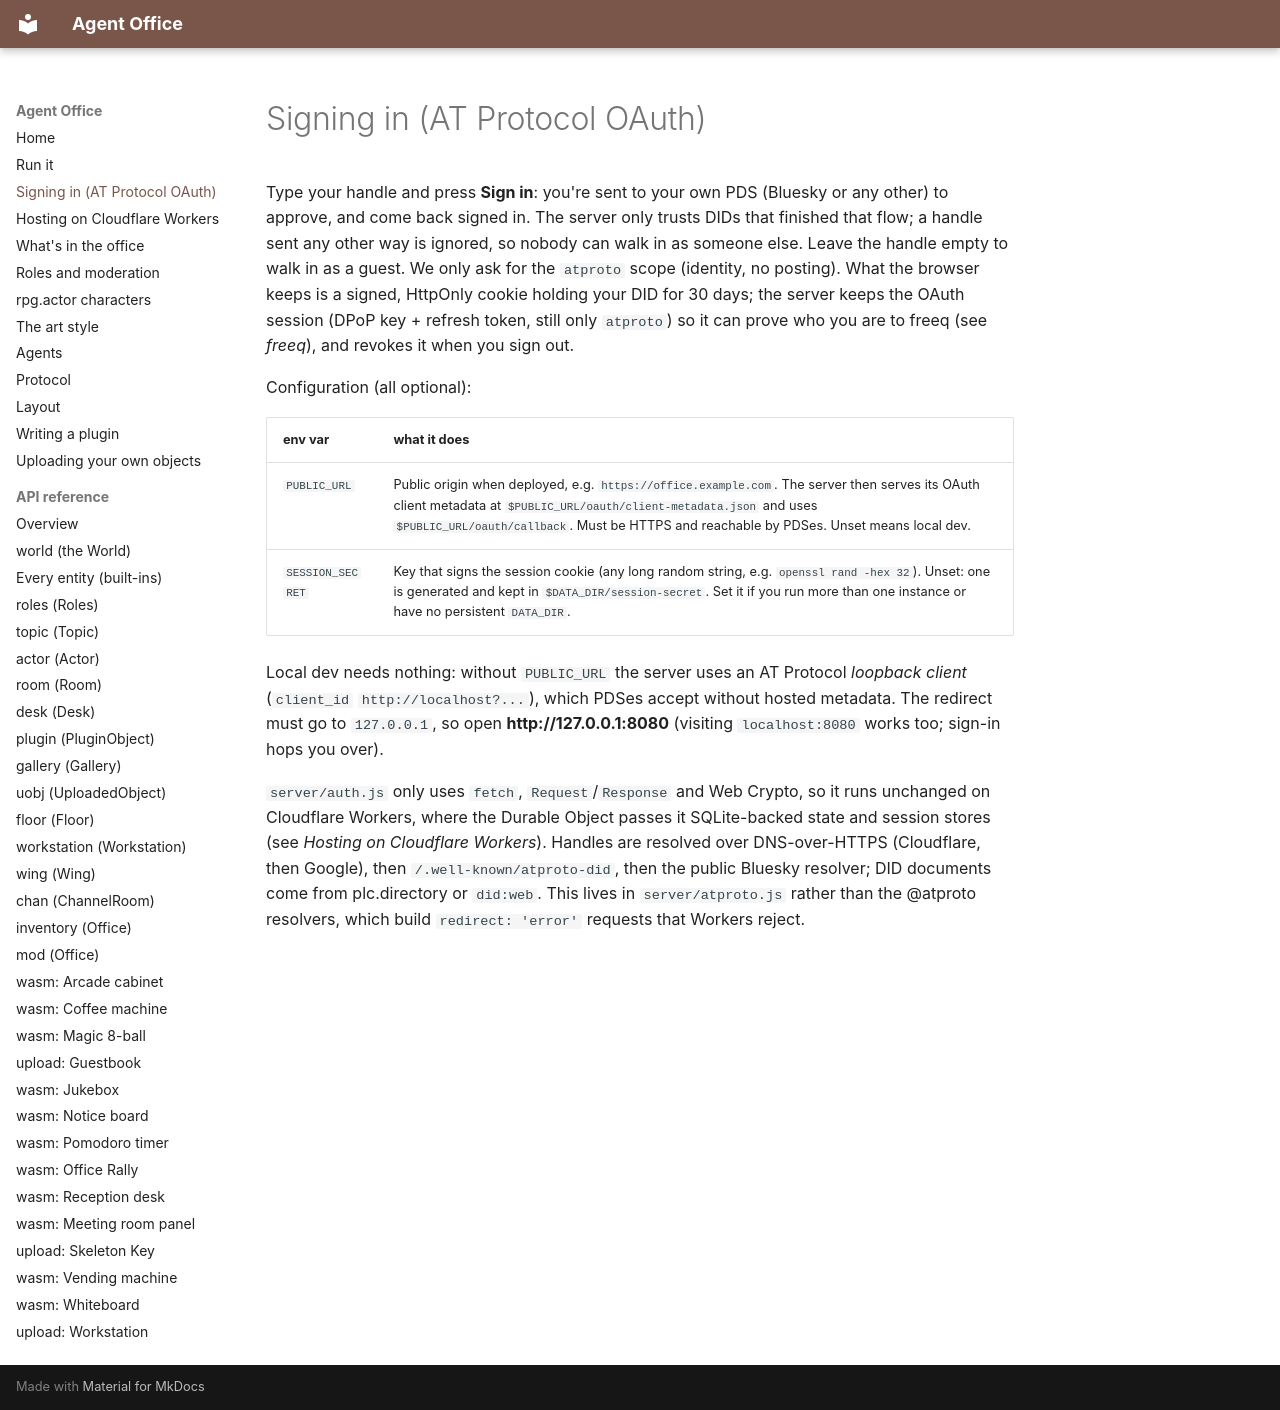

repository: nandi-conda/agentoffice · page: guide/signing-in-at-protocol-oauth/index.html · generator: mkdocs

# Signing in (AT Protocol OAuth)

Type your handle and press **Sign in**: you're sent to your own PDS (Bluesky
or any other) to approve, and come back signed in. The server only trusts
DIDs that finished that flow; a handle sent any other way is ignored, so
nobody can walk in as someone else. Leave the handle empty to walk in as a
guest. We only ask for the `atproto` scope (identity, no posting). What
the browser keeps is a signed, HttpOnly cookie holding your DID for 30 days;
the server keeps the OAuth session (DPoP key + refresh token, still only
`atproto`) so it can prove who you are to freeq (see *freeq*), and revokes it
when you sign out.

Configuration (all optional):

| env var | what it does |
| --- | --- |
| `PUBLIC_URL` | Public origin when deployed, e.g. `https://office.example.com`. The server then serves its OAuth client metadata at `$PUBLIC_URL/oauth/client-metadata.json` and uses `$PUBLIC_URL/oauth/callback`. Must be HTTPS and reachable by PDSes. Unset means local dev. |
| `SESSION_SECRET` | Key that signs the session cookie (any long random string, e.g. `openssl rand -hex 32`). Unset: one is generated and kept in `$DATA_DIR/session-secret`. Set it if you run more than one instance or have no persistent `DATA_DIR`. |

Local dev needs nothing: without `PUBLIC_URL` the server uses an AT Protocol
*loopback client* (`client_id` `http://localhost?...`), which PDSes accept
without hosted metadata. The redirect must go to `127.0.0.1`, so open
**http://127.0.0.1:8080** (visiting `localhost:8080` works too; sign-in hops
you over).

`server/auth.js` only uses `fetch`, `Request`/`Response` and Web Crypto, so it
runs unchanged on Cloudflare Workers, where the Durable Object passes it
SQLite-backed state and session stores (see *Hosting on Cloudflare Workers*). Handles are resolved
over DNS-over-HTTPS (Cloudflare, then Google), then `/.well-known/atproto-did`,
then the public Bluesky resolver; DID documents come from plc.directory or
`did:web`. This lives in `server/atproto.js` rather than the @atproto resolvers,
which build `redirect: 'error'` requests that Workers reject.
